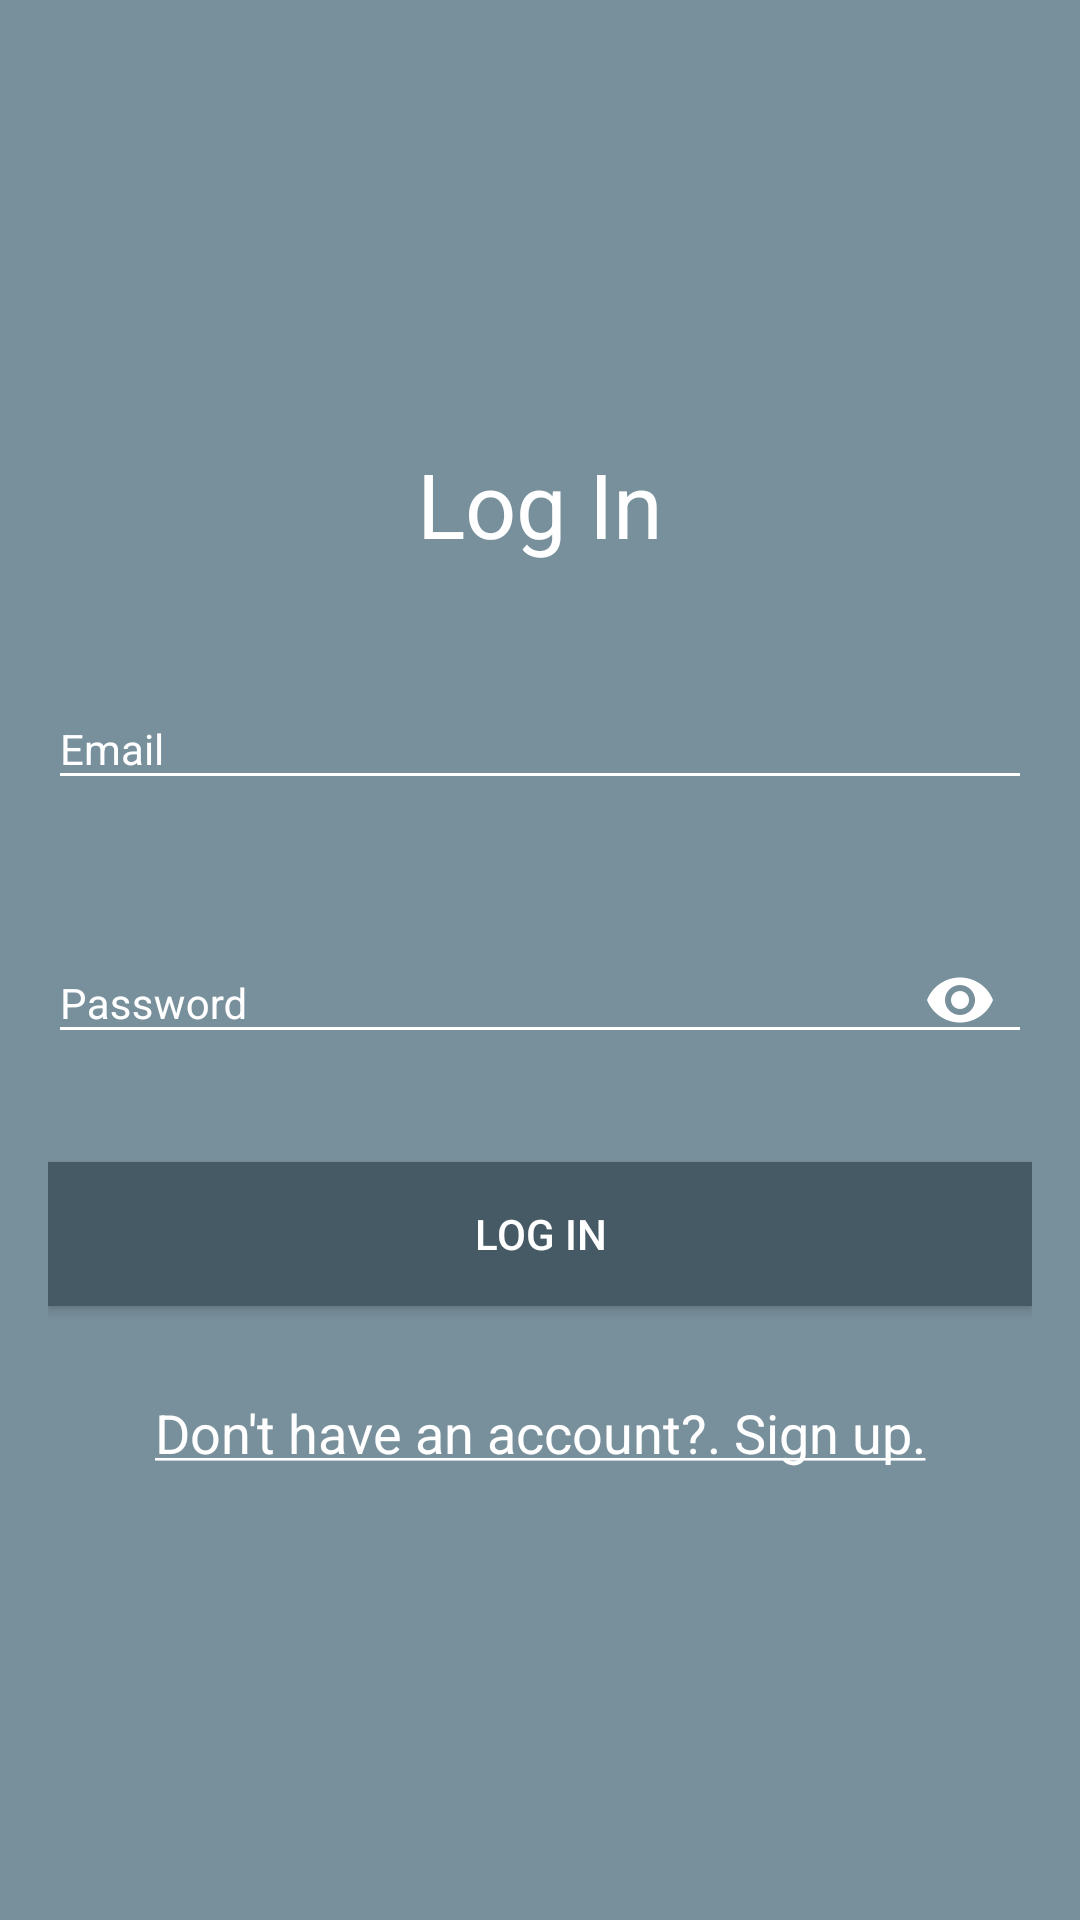

The Android layout XML behind this screen, and the referenced resources:
<!-- AndroidManifest.xml: application theme AppTheme -->
<!-- res/layout/activity_login.xml -->
<?xml version="1.0" encoding="utf-8"?>
<android.support.constraint.ConstraintLayout xmlns:android="http://schemas.android.com/apk/res/android"
    xmlns:app="http://schemas.android.com/apk/res-auto"
    xmlns:tools="http://schemas.android.com/tools"
    android:layout_width="match_parent"
    android:layout_height="match_parent"
    android:background="@color/colorPrimary"
    android:paddingEnd="16dp"
    android:paddingLeft="16dp"
    android:paddingRight="16dp"
    android:paddingStart="16dp"
    tools:context="example.firebaseauthemailandpassword_public.views.LoginActivity">


    <LinearLayout
        android:id="@+id/log_in_main_wrapper"
        android:layout_width="0dp"
        android:layout_height="wrap_content"
        android:orientation="vertical"
        app:layout_constraintBottom_toBottomOf="parent"
        app:layout_constraintLeft_toLeftOf="parent"
        app:layout_constraintRight_toRightOf="parent"
        app:layout_constraintTop_toTopOf="parent"
        app:layout_constraintVertical_bias="0.495">

        <TextView
            android:id="@+id/login_form_text_view_title"
            android:layout_width="wrap_content"
            android:layout_height="wrap_content"
            android:layout_gravity="center_horizontal"
            android:gravity="center_horizontal"
            android:text="@string/login_form_title"
            android:textColor="@android:color/white"
            android:textSize="30sp" />

        <android.support.design.widget.TextInputLayout
            android:id="@+id/login_form_text_input_email"
            android:layout_width="match_parent"
            android:layout_height="wrap_content"
            android:layout_marginTop="30dp"
            android:theme="@style/custom_floating_label_appearance"
            android:textColorHint="@android:color/white"
            app:errorTextAppearance="@style/custom_floating_label_error_appearance"
            app:hintTextAppearance="@style/custom_floating_label_appearance">

            <EditText
                android:id="@+id/login_form_edit_text_email"
                android:layout_width="match_parent"
                android:layout_height="wrap_content"
                android:layout_marginTop="30dp"
                android:layout_weight="1"
                android:ems="10"
                android:hint="@string/login_form_email"
                android:inputType="textEmailAddress"
                android:textColor="@android:color/white" />

        </android.support.design.widget.TextInputLayout>


        <android.support.design.widget.TextInputLayout
            android:id="@+id/login_form_text_input_password"
            android:layout_width="match_parent"
            android:layout_height="wrap_content"
            android:layout_marginTop="30dp"
            android:textColorHint="@android:color/white"
            android:theme="@style/custom_floating_label_appearance"
            app:errorTextAppearance="@style/custom_floating_label_error_appearance"
            app:hintTextAppearance="@style/custom_floating_label_appearance"
            app:passwordToggleEnabled="true"
            app:passwordToggleTint="@android:color/white">

            <EditText
                android:id="@+id/login_form_edit_text_password"
                android:layout_width="match_parent"
                android:layout_height="wrap_content"
                android:layout_marginTop="10dp"
                android:layout_weight="1"
                android:ems="10"
                android:hint="@string/log_in_form_password"
                android:inputType="textPassword"
                android:nextFocusForward="@+id/login_form_button_log_in"
                android:textColor="@android:color/white" />

        </android.support.design.widget.TextInputLayout>

        <Button
            android:id="@+id/login_form_button_log_in"
            style="@style/custom_button"
            android:layout_width="match_parent"
            android:layout_height="wrap_content"
            android:layout_marginTop="30dp"
            android:onClick="onLoginClicked"
            android:text="@string/log_in_form_button" />

        <TextView
            android:id="@+id/login_form_text_view_sign_in"
            android:layout_width="match_parent"
            android:layout_height="wrap_content"
            android:layout_marginTop="30dp"
            android:clickable="true"
            android:gravity="center_horizontal"
            android:text="@string/log_in_form_sign_up"
            android:textColor="@android:color/white"
            android:textIsSelectable="true"
            android:textSize="18sp" />

    </LinearLayout>

    <LinearLayout
        android:id="@+id/log_in_authenticating_wrapper"
        android:layout_width="wrap_content"
        android:layout_height="wrap_content"
        android:orientation="vertical"
        android:visibility="gone"
        app:layout_constraintBottom_toBottomOf="parent"
        app:layout_constraintLeft_toLeftOf="parent"
        app:layout_constraintRight_toRightOf="parent"
        app:layout_constraintTop_toTopOf="parent">

        <TextView
            android:id="@+id/log_in_text_view_authenticating"
            android:layout_width="match_parent"
            android:layout_height="wrap_content"
            android:layout_marginBottom="20dp"
            android:text="@string/log_in_form_authenticating"
            android:textColor="@android:color/white"
            android:textSize="24sp" />

        <ProgressBar
            android:id="@+id/log_in_progress_bar_authenticating"
            style="?android:attr/progressBarStyle"
            android:layout_width="match_parent"
            android:layout_height="wrap_content"
            android:indeterminateTint="@android:color/white"
            android:indeterminateTintMode="src_in"/>
    </LinearLayout>
</android.support.constraint.ConstraintLayout>
<!-- resources referenced by this layout -->
<resources>
  <color name="colorPrimary">#78909C</color>
  <string name="log_in_form_authenticating">Authenticating…</string>
  <string name="log_in_form_button">Log In</string>
  <string name="log_in_form_password">Password</string>
  <string name="log_in_form_sign_up"><u>Don\'t have an account?. Sign up.</u></string>
  <string name="login_form_email">Email</string>
  <string name="login_form_title">Log In</string>
  <style name="custom_button">
          <item name="android:textColor">#ffffff</item>
          <item name="android:background">@drawable/button_state</item>
      </style>
  <style name="custom_floating_label_appearance">
          <item name="colorControlNormal">@android:color/white</item>
          <item name="colorControlActivated">@android:color/white</item>
          <item name="colorControlHighlight">@android:color/white</item>
          <item name="android:textColor">@android:color/white</item>
          <item name="android:textColorHint">@android:color/white</item>
          <item name="android:textSize">14sp</item>
      </style>
  <style name="custom_floating_label_error_appearance" parent="@android:style/TextAppearance">
          <item name="android:textColor">@android:color/white</item>
          <item name="android:textSize">14sp</item>
      </style>
  <style name="AppTheme" parent="Theme.AppCompat.Light.DarkActionBar">
          
          <item name="colorPrimary">@color/colorPrimary</item>
          <item name="colorPrimaryDark">@color/colorPrimaryDark</item>
          <item name="colorAccent">@color/colorAccent</item>
      </style>
  <!-- drawable button_state (drawable) -->
  <?xml version="1.0" encoding="utf-8"?>
  <selector xmlns:android="http://schemas.android.com/apk/res/android">
  
      <item android:state_pressed="true" android:state_enabled="true">
          <color android:color="@color/colorButtonPressed"/>
      </item>
      <item android:state_focused="true" android:state_enabled="true">
          <color android:color="@color/colorAccent"/>
      </item>
      <item android:state_enabled="true">
          <color android:color="@color/colorAccent"/>
      </item>
  
  </selector>
  <color name="colorPrimaryDark">#37474F</color>
  <color name="colorAccent">#455A64</color>
  <color name="colorButtonPressed">#607D8B</color>
</resources>
